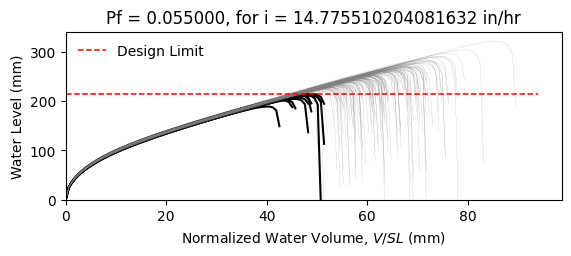

Source data for this figure (header and first rows):
W10X17, L = 360.0 in, slope = 0.020833333333333332 in/in, dead load = 6.944444444444444e-05 kip/in…
zwlim AISC Appendix 2, zwlim DAMP, zwlim Proposed for ASCE 7, zwlim Neglect Ponding, dhnom Denver, dhnom New York, dhnom New Orleans, dh Denver, dh New York, dh New Orleans, dmax
7.884, 6.782, 7.033, 9.579, 1.381, 1.381, 1.381, 3.046, 3.046, 3.046, 10.26, Safe, 
7.884, 6.782, 7.033, 9.579, 1.381, 1.381, 1.381, 3.046, 3.046, 3.046, 9.223, Safe, 
7.884, 6.782, 7.033, 9.579, 1.381, 1.381, 1.381, 3.046, 3.046, 3.046, 9.077, Safe, 
7.884, 6.782, 7.033, 9.579, 1.381, 1.381, 1.381, 3.046, 3.046, 3.046, 10.52, Safe, 
7.884, 6.782, 7.033, 9.579, 1.381, 1.381, 1.381, 3.046, 3.046, 3.046, 8.569, Safe, 
7.884, 6.782, 7.033, 9.579, 1.381, 1.381, 1.381, 3.046, 3.046, 3.046, 12.66, Safe, 
7.884, 6.782, 7.033, 9.579, 1.381, 1.381, 1.381, 3.046, 3.046, 3.046, 9.705, Safe, 
7.884, 6.782, 7.033, 9.579, 1.381, 1.381, 1.381, 3.046, 3.046, 3.046, 8.883, Safe, 
7.884, 6.782, 7.033, 9.579, 1.381, 1.381, 1.381, 3.046, 3.046, 3.046, 10.17, Safe, 
7.884, 6.782, 7.033, 9.579, 1.381, 1.381, 1.381, 3.046, 3.046, 3.046, 9.549, Safe, 
7.884, 6.782, 7.033, 9.579, 1.381, 1.381, 1.381, 3.046, 3.046, 3.046, 8.339, Fail, 
7.884, 6.782, 7.033, 9.579, 1.381, 1.381, 1.381, 3.046, 3.046, 3.046, 8.155, Fail, 
7.884, 6.782, 7.033, 9.579, 1.381, 1.381, 1.381, 3.046, 3.046, 3.046, 10.44, Safe, 
7.884, 6.782, 7.033, 9.579, 1.381, 1.381, 1.381, 3.046, 3.046, 3.046, 9.089, Safe, 
7.884, 6.782, 7.033, 9.579, 1.381, 1.381, 1.381, 3.046, 3.046, 3.046, 10.32, Safe, 
7.884, 6.782, 7.033, 9.579, 1.381, 1.381, 1.381, 3.046, 3.046, 3.046, 9.541, Safe, 
7.884, 6.782, 7.033, 9.579, 1.381, 1.381, 1.381, 3.046, 3.046, 3.046, 9.836, Safe, 
7.884, 6.782, 7.033, 9.579, 1.381, 1.381, 1.381, 3.046, 3.046, 3.046, 10.79, Safe, 
7.884, 6.782, 7.033, 9.579, 1.381, 1.381, 1.381, 3.046, 3.046, 3.046, 8.942, Safe, 
7.884, 6.782, 7.033, 9.579, 1.381, 1.381, 1.381, 3.046, 3.046, 3.046, 9.467, Safe, 
7.884, 6.782, 7.033, 9.579, 1.381, 1.381, 1.381, 3.046, 3.046, 3.046, 8.781, Safe, 
7.884, 6.782, 7.033, 9.579, 1.381, 1.381, 1.381, 3.046, 3.046, 3.046, 10.35, Safe, 
7.884, 6.782, 7.033, 9.579, 1.381, 1.381, 1.381, 3.046, 3.046, 3.046, 10.34, Safe, 
7.884, 6.782, 7.033, 9.579, 1.381, 1.381, 1.381, 3.046, 3.046, 3.046, 9.664, Safe, 
7.884, 6.782, 7.033, 9.579, 1.381, 1.381, 1.381, 3.046, 3.046, 3.046, 9.411, Safe, 
7.884, 6.782, 7.033, 9.579, 1.381, 1.381, 1.381, 3.046, 3.046, 3.046, 8.359, Fail, 
7.884, 6.782, 7.033, 9.579, 1.381, 1.381, 1.381, 3.046, 3.046, 3.046, 10.21, Safe, 
7.884, 6.782, 7.033, 9.579, 1.381, 1.381, 1.381, 3.046, 3.046, 3.046, 9.735, Safe, 
7.884, 6.782, 7.033, 9.579, 1.381, 1.381, 1.381, 3.046, 3.046, 3.046, 8.991, Safe, 
7.884, 6.782, 7.033, 9.579, 1.381, 1.381, 1.381, 3.046, 3.046, 3.046, 10.88, Safe, 
7.884, 6.782, 7.033, 9.579, 1.381, 1.381, 1.381, 3.046, 3.046, 3.046, 10.09, Safe, 
7.884, 6.782, 7.033, 9.579, 1.381, 1.381, 1.381, 3.046, 3.046, 3.046, 10.03, Safe, 
7.884, 6.782, 7.033, 9.579, 1.381, 1.381, 1.381, 3.046, 3.046, 3.046, 9.187, Safe, 
7.884, 6.782, 7.033, 9.579, 1.381, 1.381, 1.381, 3.046, 3.046, 3.046, 10.79, Safe, 
7.884, 6.782, 7.033, 9.579, 1.381, 1.381, 1.381, 3.046, 3.046, 3.046, 10.26, Safe, 
7.884, 6.782, 7.033, 9.579, 1.381, 1.381, 1.381, 3.046, 3.046, 3.046, 8.932, Safe, 
7.884, 6.782, 7.033, 9.579, 1.381, 1.381, 1.381, 3.046, 3.046, 3.046, 9.842, Safe, 
7.884, 6.782, 7.033, 9.579, 1.381, 1.381, 1.381, 3.046, 3.046, 3.046, 10.21, Safe, 
7.884, 6.782, 7.033, 9.579, 1.381, 1.381, 1.381, 3.046, 3.046, 3.046, 10.64, Safe, 
7.884, 6.782, 7.033, 9.579, 1.381, 1.381, 1.381, 3.046, 3.046, 3.046, 8.436, Fail, 
7.884, 6.782, 7.033, 9.579, 1.381, 1.381, 1.381, 3.046, 3.046, 3.046, 11, Safe, 
7.884, 6.782, 7.033, 9.579, 1.381, 1.381, 1.381, 3.046, 3.046, 3.046, 9.312, Safe, 
7.884, 6.782, 7.033, 9.579, 1.381, 1.381, 1.381, 3.046, 3.046, 3.046, 9.509, Safe, 
7.884, 6.782, 7.033, 9.579, 1.381, 1.381, 1.381, 3.046, 3.046, 3.046, 9.573, Safe, 
7.884, 6.782, 7.033, 9.579, 1.381, 1.381, 1.381, 3.046, 3.046, 3.046, 10.58, Safe, 
7.884, 6.782, 7.033, 9.579, 1.381, 1.381, 1.381, 3.046, 3.046, 3.046, 8.54, Safe, 
7.884, 6.782, 7.033, 9.579, 1.381, 1.381, 1.381, 3.046, 3.046, 3.046, 9.815, Safe, 
7.884, 6.782, 7.033, 9.579, 1.381, 1.381, 1.381, 3.046, 3.046, 3.046, 9.017, Safe, 
7.884, 6.782, 7.033, 9.579, 1.381, 1.381, 1.381, 3.046, 3.046, 3.046, 9.776, Safe, 
7.884, 6.782, 7.033, 9.579, 1.381, 1.381, 1.381, 3.046, 3.046, 3.046, 8.949, Safe, 
7.884, 6.782, 7.033, 9.579, 1.381, 1.381, 1.381, 3.046, 3.046, 3.046, 10.3, Safe, 
7.884, 6.782, 7.033, 9.579, 1.381, 1.381, 1.381, 3.046, 3.046, 3.046, 7.97, Fail, 
7.884, 6.782, 7.033, 9.579, 1.381, 1.381, 1.381, 3.046, 3.046, 3.046, 9.859, Safe, 
7.884, 6.782, 7.033, 9.579, 1.381, 1.381, 1.381, 3.046, 3.046, 3.046, 9.183, Safe, 
7.884, 6.782, 7.033, 9.579, 1.381, 1.381, 1.381, 3.046, 3.046, 3.046, 11.05, Safe, 
7.884, 6.782, 7.033, 9.579, 1.381, 1.381, 1.381, 3.046, 3.046, 3.046, 8.911, Safe, 
7.884, 6.782, 7.033, 9.579, 1.381, 1.381, 1.381, 3.046, 3.046, 3.046, 9.538, Safe, 
7.884, 6.782, 7.033, 9.579, 1.381, 1.381, 1.381, 3.046, 3.046, 3.046, 8.999, Safe, 
7.884, 6.782, 7.033, 9.579, 1.381, 1.381, 1.381, 3.046, 3.046, 3.046, 8.486, Safe, 
... 142 more rows
